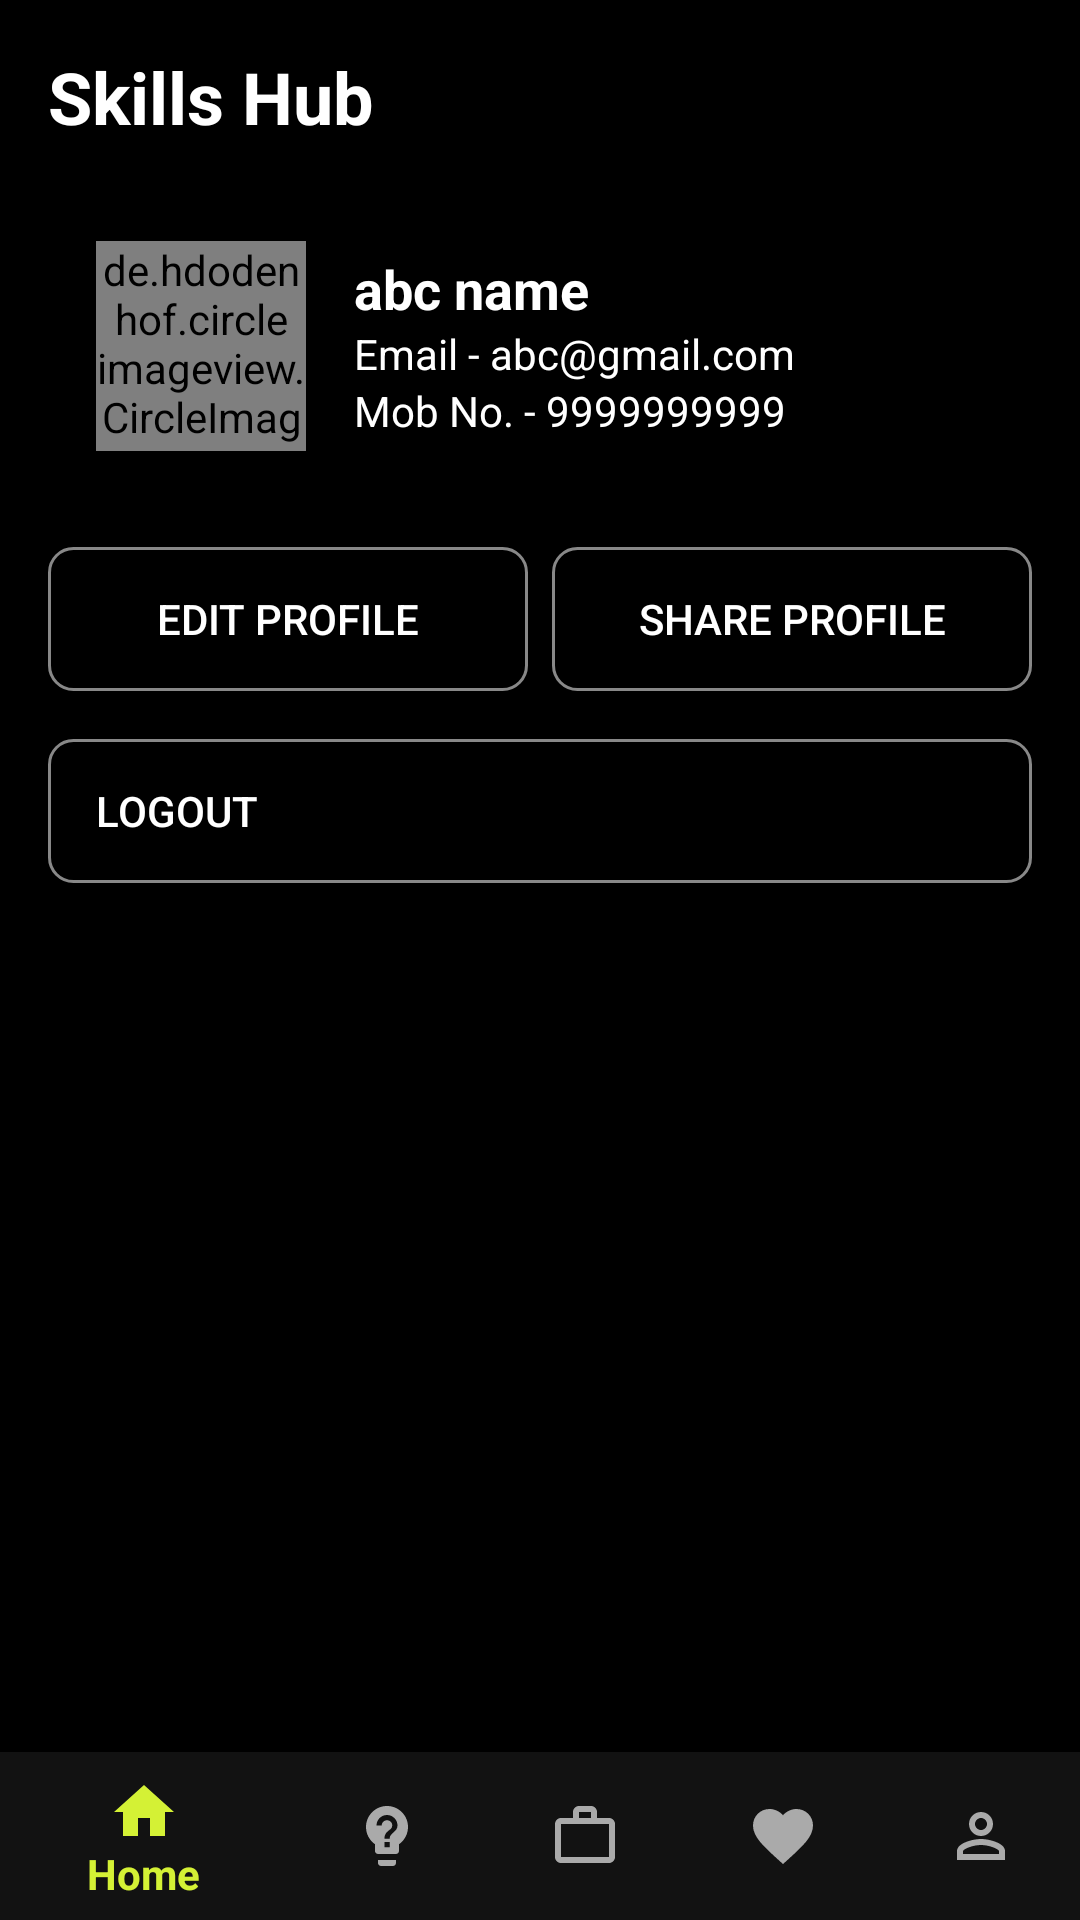

Produce the Android XML layout that renders to this screen, including the resource entries it uses.
<!-- AndroidManifest.xml: application theme Theme.AppCompat.DayNight -->
<!-- res/layout/activity_profile.xml -->
<?xml version="1.0" encoding="utf-8"?>
<androidx.constraintlayout.widget.ConstraintLayout xmlns:android="http://schemas.android.com/apk/res/android"
    xmlns:app="http://schemas.android.com/apk/res-auto"
    xmlns:tools="http://schemas.android.com/tools"
    android:layout_width="match_parent"
    android:layout_height="match_parent"
    android:background="@color/black"
    tools:context=".ProfileActivity">

    <ScrollView
        android:layout_width="match_parent"
        android:layout_height="0dp"
        android:fillViewport="true"
        app:layout_constraintTop_toTopOf="parent"
        app:layout_constraintBottom_toTopOf="@+id/bottom_navigation"
        app:layout_constraintStart_toStartOf="parent"
        app:layout_constraintEnd_toEndOf="parent">

        <LinearLayout
            android:orientation="vertical"
            android:layout_width="match_parent"
            android:layout_height="wrap_content"
            android:padding="16dp">

            
            <TextView
                android:id="@+id/headingSkillsHub"
                android:layout_width="match_parent"
                android:layout_height="wrap_content"
                android:text="Skills Hub"
                android:textSize="24sp"
                android:textStyle="bold"
                android:textColor="@color/white"
                android:gravity="start"
                android:layout_marginBottom="16dp" />

            
            <LinearLayout
                android:layout_width="match_parent"
                android:layout_height="wrap_content"
                android:orientation="horizontal"
                android:background="@drawable/card_background"
                android:padding="16dp"
                android:layout_marginBottom="16dp"
                android:elevation="4dp"
                android:gravity="center_vertical">

                <de.hdodenhof.circleimageview.CircleImageView
                    android:id="@+id/imgProfile"
                    android:layout_width="70dp"
                    android:layout_height="70dp"
                    android:src="@drawable/profileicon" />

                <LinearLayout
                    android:orientation="vertical"
                    android:layout_marginStart="16dp"
                    android:layout_width="wrap_content"
                    android:layout_height="wrap_content">

                    <TextView
                        android:id="@+id/txtName"
                        android:text="abc name"
                        android:textStyle="bold"
                        android:textSize="18sp"
                        android:textColor="@color/white"
                        android:layout_width="wrap_content"
                        android:layout_height="wrap_content" />

                    <TextView
                        android:id="@+id/txtEmail"
                        android:text="Email - abc@gmail.com"
                        android:textColor="@color/white"
                        android:textSize="14sp"
                        android:layout_width="wrap_content"
                        android:layout_height="wrap_content" />

                    <TextView
                        android:id="@+id/txtPhone"
                        android:text="Mob No. - 9999999999"
                        android:textColor="@color/white"
                        android:textSize="14sp"
                        android:layout_width="wrap_content"
                        android:layout_height="wrap_content" />
                </LinearLayout>
            </LinearLayout>

            
            <LinearLayout
                android:orientation="horizontal"
                android:layout_width="match_parent"
                android:layout_height="wrap_content"
                android:gravity="center"
                android:layout_marginBottom="16dp">

                <Button
                    android:id="@+id/btnEditProfile"
                    android:layout_weight="1"
                    android:layout_width="0dp"
                    android:layout_height="wrap_content"
                    android:text="Edit Profile"
                    android:background="@drawable/button_outline_bg"
                    android:textColor="@color/white"
                    android:layout_marginEnd="8dp" />

                <Button
                    android:id="@+id/btnShareProfile"
                    android:layout_weight="1"
                    android:layout_width="0dp"
                    android:layout_height="wrap_content"
                    android:text="Share Profile"
                    android:background="@drawable/button_outline_bg"
                    android:textColor="@color/white" />
            </LinearLayout>

            
            <TextView
                android:id="@+id/txtExperienceLabel"
                android:layout_width="match_parent"
                android:layout_height="wrap_content"
                android:text="Experience"
                android:textColor="@color/white"
                android:textSize="20sp"
                android:textStyle="bold"
                android:layout_marginBottom="8dp"
                android:visibility="gone" />

            <LinearLayout
                android:id="@+id/layoutExperience"
                android:layout_width="match_parent"
                android:layout_height="wrap_content"
                android:orientation="vertical"
                android:background="@drawable/card_background"
                android:padding="12dp"
                android:layout_marginBottom="16dp"
                android:visibility="gone">

                <TextView
                    android:id="@+id/txtExperience"
                    android:layout_width="match_parent"
                    android:layout_height="wrap_content"
                    android:text=""
                    android:textColor="@color/white"
                    android:textSize="14sp" />
            </LinearLayout>

            
            <TextView
                android:id="@+id/txtPortfolioLabel"
                android:layout_width="match_parent"
                android:layout_height="wrap_content"
                android:text="Portfolio"
                android:textColor="@color/white"
                android:textSize="20sp"
                android:textStyle="bold"
                android:layout_marginBottom="8dp"
                android:visibility="gone" />

            <LinearLayout
                android:id="@+id/layoutPortfolio"
                android:layout_width="match_parent"
                android:layout_height="wrap_content"
                android:orientation="vertical"
                android:background="@drawable/card_background"
                android:padding="12dp"
                android:layout_marginBottom="16dp"
                android:visibility="gone">

                <TextView
                    android:id="@+id/txtPortfolio"
                    android:layout_width="match_parent"
                    android:layout_height="wrap_content"
                    android:text=""
                    android:textColor="@color/white"
                    android:textSize="14sp"
                    android:autoLink="web" />
            </LinearLayout>

            
            <Button
                android:id="@+id/btnLogout"
                android:layout_width="match_parent"
                android:layout_height="wrap_content"
                android:text="Logout"
                android:drawableStart="@drawable/ic_logout"
                android:drawablePadding="8dp"
                android:paddingStart="16dp"
                android:background="@drawable/button_outline_bg"
                android:textColor="@color/white"
                android:layout_marginBottom="16dp"
                android:gravity="center_vertical" />

        </LinearLayout>
    </ScrollView>

    
    <com.google.android.material.bottomnavigation.BottomNavigationView
        android:id="@+id/bottom_navigation"
        android:layout_width="match_parent"
        android:layout_height="wrap_content"
        android:background="#121212"
        app:itemIconTint="@color/bottom_nav_item_color"
        app:itemTextColor="@color/bottom_nav_item_color"
        app:menu="@menu/bottom_nav_menu"
        app:layout_constraintBottom_toBottomOf="parent"
        app:layout_constraintStart_toStartOf="parent"
        app:layout_constraintEnd_toEndOf="parent" />

</androidx.constraintlayout.widget.ConstraintLayout>
<!-- resources referenced by this layout -->
<resources>
  <color name="black">#FF000000</color>
  <color name="white">#FFFFFFFF</color>
  <!-- drawable button_outline_bg (drawable) -->
  <?xml version="1.0" encoding="utf-8"?>
  <shape xmlns:android="http://schemas.android.com/apk/res/android"
      android:shape="rectangle">
      <corners android:radius="8dp" />
      <stroke
          android:width="1dp"
          android:color="#888888" />
      <solid android:color="@android:color/transparent" />
  </shape>
  <!-- drawable profileicon: png bitmap (drawable, 4590 bytes) -->
</resources>
